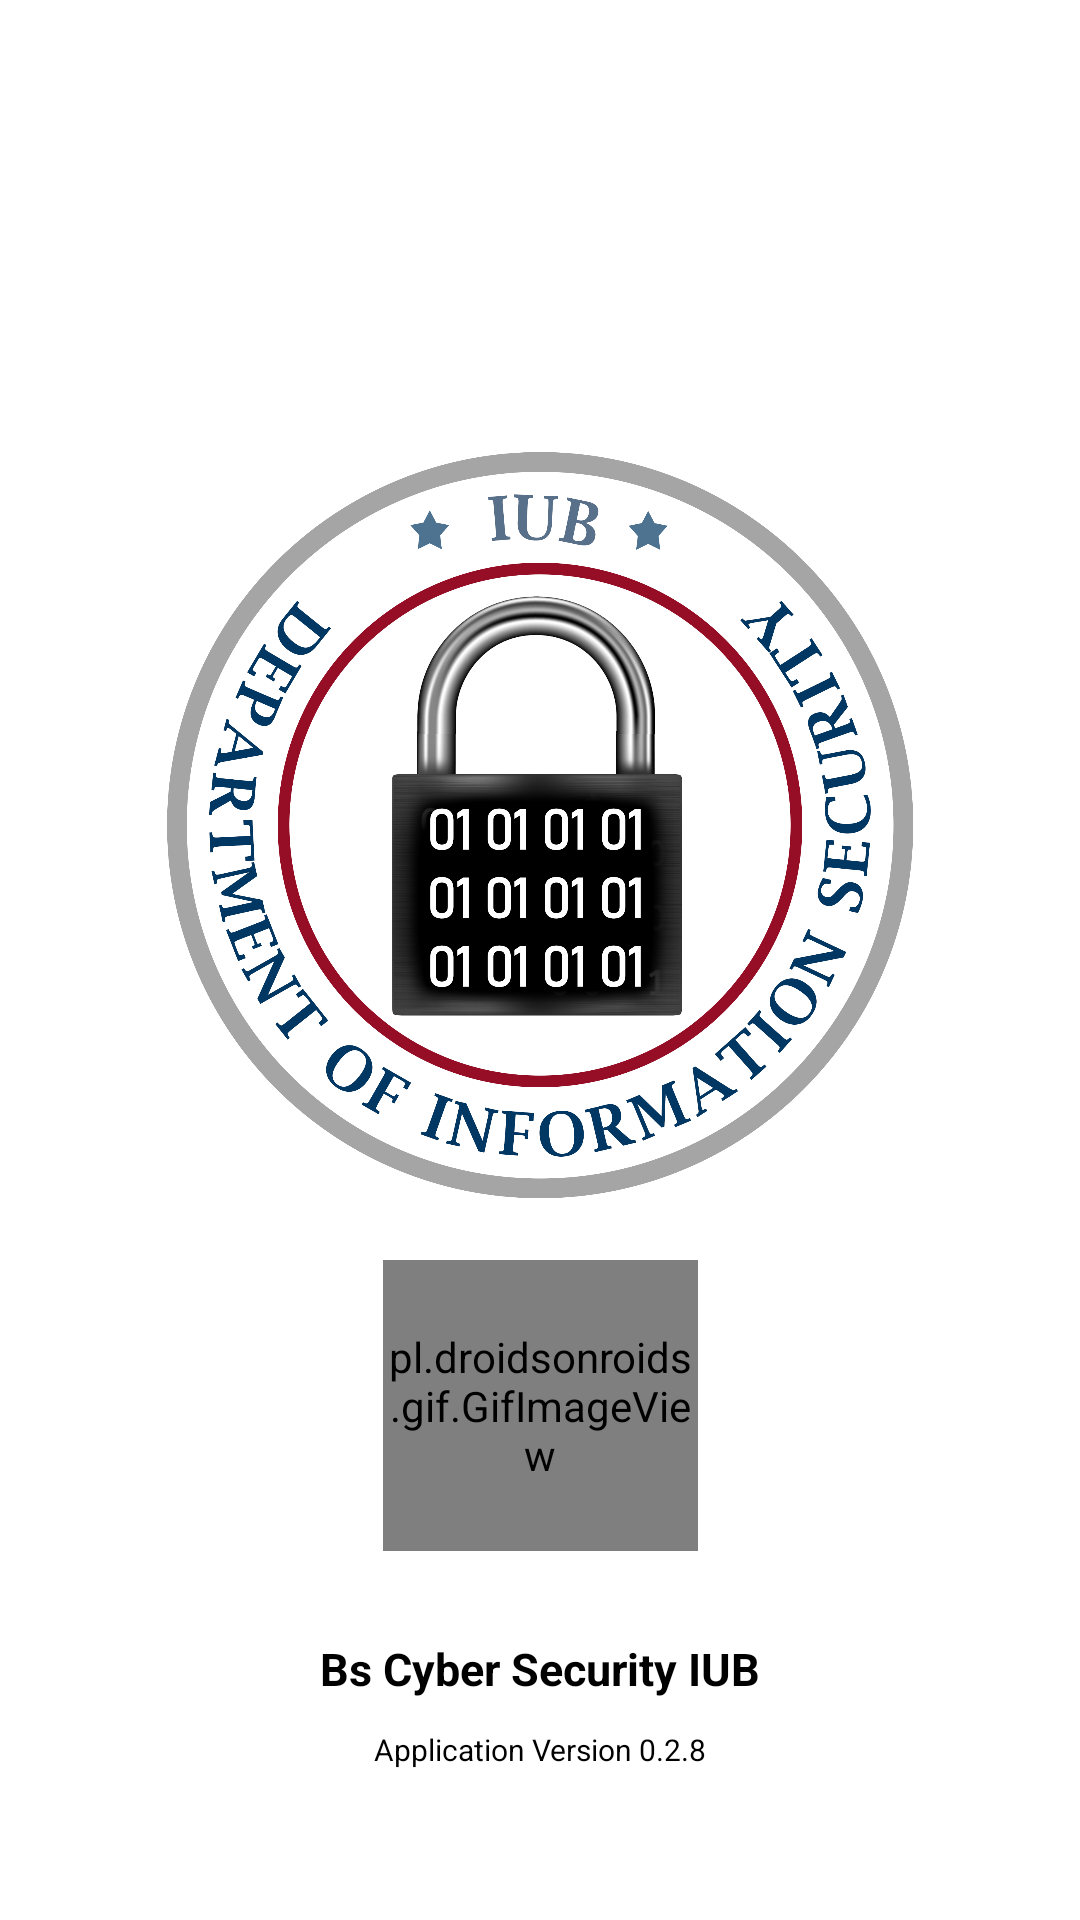

This screen was rendered from an Android layout file. Write that file and the resources it references.
<!-- AndroidManifest.xml: application theme Theme.BsInformationSecurityIUB -->
<!-- res/layout/activity_splash_secreen.xml -->
<?xml version="1.0" encoding="utf-8"?>
<androidx.constraintlayout.widget.ConstraintLayout xmlns:android="http://schemas.android.com/apk/res/android"
    xmlns:app="http://schemas.android.com/apk/res-auto"
    xmlns:tools="http://schemas.android.com/tools"
    android:layout_width="match_parent"
    android:layout_height="match_parent"
    android:background="@color/white"
    tools:context=".SplashSecreen">

    <ImageView
        android:id="@+id/imageView2"
        android:layout_width="250dp"
        android:layout_height="250dp"
        android:layout_marginTop="150dp"
        android:src="@drawable/icon"
        app:layout_constraintEnd_toEndOf="parent"
        app:layout_constraintStart_toStartOf="parent"
        app:layout_constraintTop_toTopOf="parent" />

    <pl.droidsonroids.gif.GifImageView
        android:id="@+id/gifImageView"
        android:layout_width="105dp"
        android:layout_height="97dp"
        android:layout_marginTop="20dp"
        android:src="@drawable/lording"
        app:layout_constraintEnd_toEndOf="parent"
        app:layout_constraintStart_toStartOf="parent"
        app:layout_constraintTop_toBottomOf="@+id/imageView2" />

    <TextView
        android:id="@+id/textView"
        android:layout_width="wrap_content"
        android:layout_height="wrap_content"
        android:layout_marginBottom="10dp"
        android:textStyle="bold"
        android:text="Bs Cyber Security IUB"
        android:textColor="@color/black"
        android:textSize="15dp"
        app:layout_constraintBottom_toTopOf="@+id/textView3"
        app:layout_constraintEnd_toEndOf="parent"
        app:layout_constraintStart_toStartOf="parent" />

    <TextView
        android:id="@+id/textView3"
        android:layout_width="wrap_content"
        android:layout_height="wrap_content"
        android:layout_marginBottom="50dp"
        android:text="Application Version 0.2.8"
        android:textColor="@color/black"
        android:textSize="10dp"
        app:layout_constraintBottom_toBottomOf="parent"
        app:layout_constraintEnd_toEndOf="parent"
        app:layout_constraintStart_toStartOf="parent" />



</androidx.constraintlayout.widget.ConstraintLayout>
<!-- resources referenced by this layout -->
<resources>
  <color name="black">#FF000000</color>
  <color name="white">#FFFFFFFF</color>
  <!-- drawable icon: png bitmap (drawable, 709167 bytes) -->
  <!-- drawable lording: gif bitmap (drawable, 65911 bytes) -->
  <style name="Theme.BsInformationSecurityIUB" parent="Base.Theme.BsInformationSecurityIUB" />
  <style name="Base.Theme.BsInformationSecurityIUB" parent="Theme.Material3.DayNight.NoActionBar">
          
  <item name="colorPrimary">@color/primary</item>
      </style>
  <color name="primary">#a4a4a4</color>
</resources>
